Photos from the image-classification dataset "Banana Disease Recognition" in the GitHub repository kavitha-35/Banana-Leaf-Disease-Detection. Its 7 classes are: banana black sigatoka disease, banana bract mosaic virus disease, banana healthy leaf, banana insect pest disease, banana moko disease, banana panama disease, banana yellow sigatoka disease.

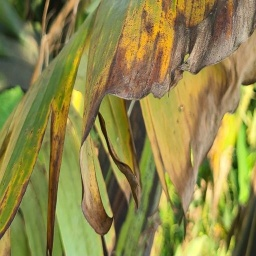
Label: banana black sigatoka disease

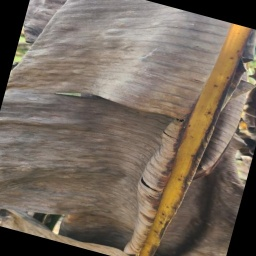
Label: banana moko disease

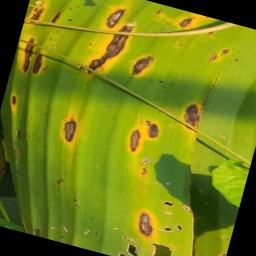
Label: banana yellow sigatoka disease

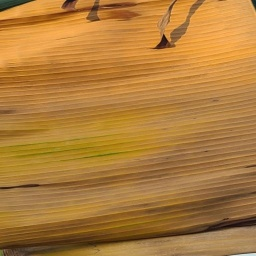
Label: banana panama disease

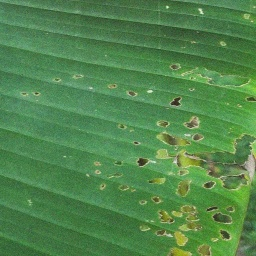
Label: banana insect pest disease

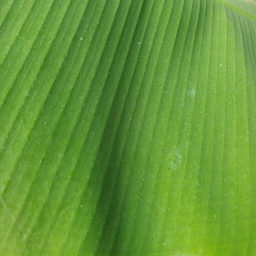
Label: banana healthy leaf
